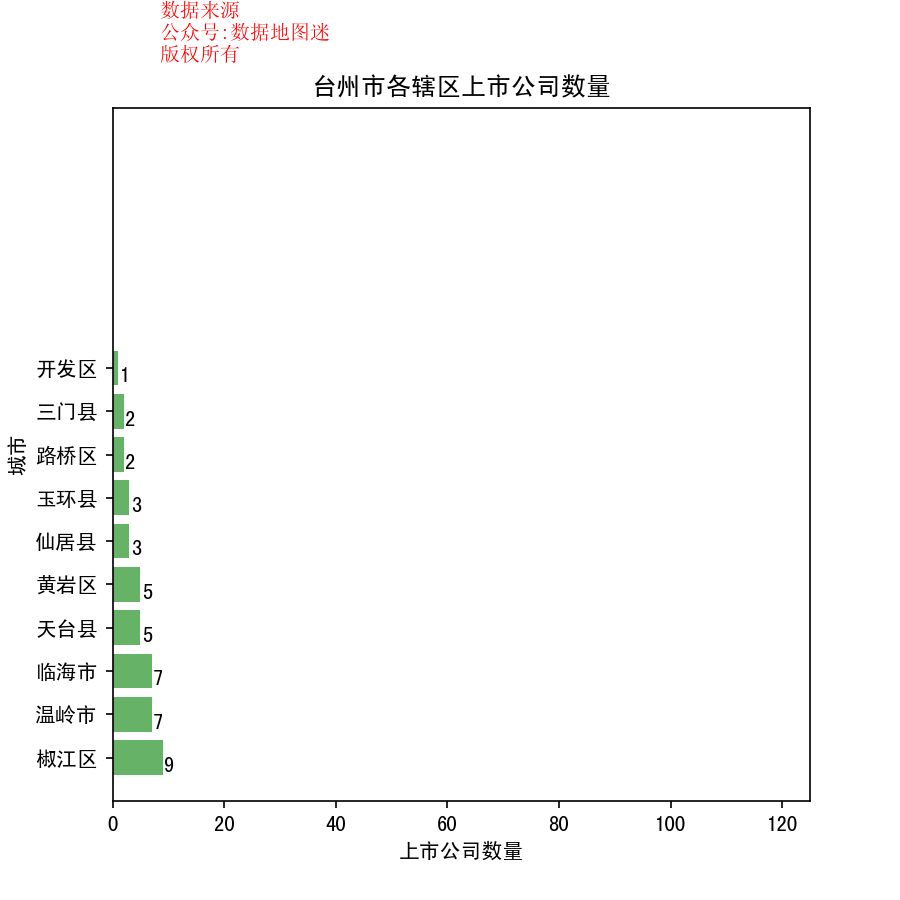

The data file committed next to this chart (first rows):
省, 市, 区县, 公司简称, 公司全名, 行业, 2017前3季度销售额(万）, 利润(万）, 利润率, 股票代码, 注册地址, 办公地址, 官网, 上市日期
浙江省, 台州市, 玉环县, 中捷资源, 中捷资源投资股份有限公司, 工业机械, 68363, -6197, -9.10%, 中捷资源(002021), 浙江省玉环县大麦屿街道兴港东路198号, 浙江省玉环县大麦屿街道兴港东路198号, www.zoje.com, 2004/7/15
浙江省, 台州市, 玉环县, 永和智控, 永和流体智控股份有限公司, 工业机械, 40754, 5154, 12.60%, 永和智控(002795), 浙江省玉环县清港镇工业产业集聚区, 浙江省玉环县清港镇工业产业集聚区, www.yhvalve.com, 2016/4/28
浙江省, 台州市, 玉环县, 正裕工业, 浙江正裕工业股份有限公司, 汽车与零配件（II）, 62950, 7028, 11.20%, 正裕工业(603089), 浙江省玉环县珠港镇三合潭工业区双港路, 浙江省玉环县珠港镇三合潭工业区双港路, www.addchina.com, 2017/1/26
浙江省, 台州市, 仙居县, 仙琚制药, 浙江仙琚制药股份有限公司, 制药, 198879, 18687, 9.40%, 仙琚制药(002332), 浙江省仙居县仙药路1号, 浙江省仙居县仙药路1号, www.xjpharma.com, 2010/1/12
浙江省, 台州市, 仙居县, 浙江仙通, 浙江仙通橡塑股份有限公司, 汽车与零配件（II）, 49559, 14242, 28.70%, 浙江仙通(603239), 浙江省台州市仙居县现代工业集聚区, 浙江省台州市仙居县现代工业集聚区, www.zjxiantong.com, 2016/12/30
浙江省, 台州市, 仙居县, 司太立, 浙江司太立制药股份有限公司, 制药, 55161, 8427, 15.30%, 司太立(603520), 浙江省仙居县现代工业集聚区司太立大道1号, 浙江省仙居县现代工业集聚区司太立大道1号, http://www.starrypharm.com, 2016/3/9
浙江省, 台州市, 温岭市, 钱江摩托, 浙江钱江摩托股份有限公司, 汽车, 185975, 5609, 3.00%, 钱江摩托(000913), 浙江省温岭市经济开发区, 浙江省温岭市经济开发区, www.qjmotor.com, 1999/5/14
浙江省, 台州市, 温岭市, 爱仕达, 浙江爱仕达电器股份有限公司, 耐用消费品, 214684, 12258, 5.70%, 爱仕达(002403), 浙江省温岭市经济开发区科技路2号, 浙江省温岭市经济开发区科技路2号, www.chinaasd.com, 2010/5/11
浙江省, 台州市, 温岭市, 新界泵业, 浙江新界泵业股份有限公司, 工业机械, 108962, 16980, 15.60%, 新界泵业(002532), 浙江省温岭市大溪镇大洋城工业区, 浙江省温岭市大溪镇大洋城工业区, www.shimge.com, 2010/12/31
浙江省, 台州市, 温岭市, 跃岭股份, 浙江跃岭股份有限公司, 汽车零配件（IV）, 56258, 2535, 4.50%, 跃岭股份(002725), 浙江省温岭市泽国镇泽国大道888号, 浙江省温岭市泽国镇现代大道北侧, www.yuering.com, 2014/1/29
浙江省, 台州市, 温岭市, 东音股份, 浙江东音泵业股份有限公司, 工业机械, 62541, 10767, 17.20%, 东音股份(002793), 浙江省温岭市大溪镇大石一级公路南侧, 浙江省温岭市大溪镇大石一级公路南侧, www.doyin.com, 2016/4/15
浙江省, 台州市, 温岭市, 大元泵业, 浙江大元泵业股份有限公司, 专业零售, 77188, 14184, 18.40%, 大元泵业(603757), 浙江省温岭市泽国镇丹崖工业区, 浙江省温岭市泽国镇丹崖工业区, www.cnpumps.com, 2017/7/11
浙江省, 台州市, 温岭市, 中马传动, 浙江中马传动股份有限公司, 汽车与零配件（II）, 63922, 6264, 9.80%, 中马传动(603767), 浙江省温岭市石塘镇上马工业区经一路1号, 浙江省温岭市石塘镇上马工业区经一路1号, www.zomaxcd.com, 2017/6/13
浙江省, 台州市, 天台县, 银轮股份, 浙江银轮机械股份有限公司, 汽车零配件（IV）, 309062, 31368, 10.10%, 银轮股份(002126), 浙江省天台县福溪街道始丰东路8号, 浙江省天台县福溪街道交通运输机械工业园区, www.yinlun.com, 2007/4/18
浙江省, 台州市, 天台县, 永贵电器, 浙江永贵电器股份有限公司, 电子电气组件与设备, 84903, 13638, 16.10%, 永贵电器(300351), 浙江省天台县白鹤镇东园路5号（西工业区）, 浙江省天台县白鹤镇东园路5号（西工业区）, www.yonggui.com, 2012/9/20
浙江省, 台州市, 天台县, 天铁股份, 浙江天铁实业股份有限公司, 通用化工品, 20410, 5710, 28.00%, 天铁股份(300587), 浙江省天台县人民东路928号, 浙江省天台县人民东路928号, www.tiantie.cn, 2017/1/5
浙江省, 台州市, 天台县, 圣达生物, 浙江圣达生物药业股份有限公司, 食品生产（III）, 36961, 5843, 15.80%, 圣达生物(603079), 浙江省天台县赤城街道人民东路789号, 浙江省天台县赤城街道人民东路789号, www.sd-pharm.com, 2017/8/23
浙江省, 台州市, 天台县, 天成自控, 浙江天成自控股份有限公司, 汽车零配件（IV）, 50549, 5648, 11.20%, 天成自控(603085), 浙江省台州市天台县西工业区, 浙江省台州市天台县西工业区, www.china-tc.com, 2015/6/30
浙江省, 台州市, 三门县, 三变科技, 三变科技股份有限公司, 电子电气组件与设备, 37239, -5669, -15.20%, 三变科技(002112), 浙江省三门县海游镇西区大道369号, 浙江省三门县海游镇西区大道369号, www.sanbian.cn, 2007/2/8
浙江省, 台州市, 三门县, 三维股份, 浙江三维橡胶制品股份有限公司, 通用化工品, 66033, 3820, 5.80%, 三维股份(603033), 浙江省台州市三门县海游街道下坑村, 浙江省台州市三门县海游街道下坑村, www.three-v.com, 2016/12/7
浙江省, 台州市, 路桥区, 亿利达, 浙江亿利达风机股份有限公司, 工业机械, 96290, 13845, 14.40%, 亿利达(002686), 浙江省台州市路桥区横街镇亿利达路, 浙江省台州市路桥区横街镇亿利达路, www.yilida.com, 2012/7/3
浙江省, 台州市, 路桥区, 腾达建设, 腾达建设集团股份有限公司, 建筑施工, 230045, 19216, 8.40%, 腾达建设(600512), 浙江省台州市路桥区路桥大道东1号, 浙江省台州市路桥区路桥大道东1号, www.tengdajs.com, 2002/12/26
浙江省, 台州市, 临海市, 伟星股份, 浙江伟星实业发展股份有限公司, 服装与服饰, 185526, 36728, 19.80%, 伟星股份(002003), 浙江省临海市花园工业区, 浙江省临海市花园工业区, www.weixing.cn, 2004/6/25
浙江省, 台州市, 临海市, 伟星新材, 浙江伟星新型建材股份有限公司, 建材与构件, 257572, 65078, 25.30%, 伟星新材(002372), 浙江省临海经济开发区, 浙江省临海经济开发区, www.china-pipes.com, 2010/3/18
浙江省, 台州市, 临海市, 浙江永强, 浙江永强集团股份有限公司, 家具, 305039, 20140, 6.60%, 浙江永强(002489), 浙江省临海市前江南路1号, 浙江省临海市前江南路1号, www.yotrio.com, 2010/10/21
浙江省, 台州市, 临海市, 华海药业, 浙江华海药业股份有限公司, 制药, 351002, 55681, 15.90%, 华海药业(600521), 浙江省临海市汛桥, 浙江省临海市汛桥, www.huahaipharm.com, 2003/3/4
浙江省, 台州市, 临海市, 万盛股份, 浙江万盛股份有限公司, 特种化工品, 111267, 11452, 10.30%, 万盛股份(603010), 浙江省临海市城关两水开发区, 浙江省临海市城关两水开发区, www.ws-chem.com, 2014/10/10
浙江省, 台州市, 临海市, 奥翔药业, 浙江奥翔药业股份有限公司, 医药与生物科技, 13970, 3591, 25.70%, 奥翔药业(603229), 浙江省临海市化学原料药基地临海园区东海第四大道5号, 浙江省临海市化学原料药基地临海园区东海第四大道5号, www.ausunpharm.com, 2017/5/9
浙江省, 台州市, 临海市, 永太科技, 浙江永太科技股份有限公司, 特种化工品, 189104, 31497, 16.70%, 永太科技(002326), 浙江省化学原料药基地临海园区东海第五大道1号, 浙江省化学原料药基地临海园区, www.yongtaitech.com, 2009/12/22
浙江省, 台州市, 开发区, 南洋科技, 浙江南洋科技股份有限公司, 电子电气组件与设备, 104206, 10515, 10.10%, 南洋科技(002389), 浙江省台州市开发区开发大道388号, 浙江省台州市开发区开发大道388号, www.nykj.cc, 2010/4/13
浙江省, 台州市, 椒江区, 海翔药业, 浙江海翔药业股份有限公司, 制药, 172173, 33928, 19.70%, 海翔药业(002099), 浙江省台州市椒江区外沙支路100号, 浙江省台州市椒江区外沙支路100号, www.hisoar.com, 2006/12/26
浙江省, 台州市, 椒江区, 水晶光电, 浙江水晶光电科技股份有限公司, 电子电气组件与设备, 151741, 32359, 21.30%, 水晶光电(002273), 浙江省台州市椒江区星星电子产业区A5号, 浙江省台州市椒江区三甲街道开发大道东段2198号, www.crystal-optech.com, 2008/9/19
浙江省, 台州市, 椒江区, 信质电机, 信质电机股份有限公司, 工业机械, 171824, 22443, 13.10%, 信质电机(002664), 浙江省台州市椒江区前所信质路28号, 浙江省台州市椒江区前所信质路28号, www.chinaxinzhi.com, 2012/3/16
浙江省, 台州市, 椒江区, 星星科技, 浙江星星瑞金科技股份有限公司, 电子电气组件与设备, 421312, 8059, 1.90%, 星星科技(300256), 浙江省台州市椒江区洪家星星电子产业基地4号楼, 浙江省台州市椒江区洪家星星电子产业基地4号楼, www.first-panel.com, 2011/8/19
浙江省, 台州市, 椒江区, 海正药业, 浙江海正药业股份有限公司, 制药, 817631, 30377, 3.70%, 海正药业(600267), 浙江省台州市椒江区外沙路46号, 浙江省台州市椒江区外沙路46号, www.hisunpharm.com, 2000/7/25
浙江省, 台州市, 椒江区, 百达精工, 浙江百达精工股份有限公司, 汽车零配件（IV）, 52069, 5867, 11.30%, 百达精工(603331), 浙江省台州市经中路908弄28号, 浙江省台州市经中路908弄28号, www.baidapm.com, 2017/7/5
浙江省, 台州市, 椒江区, 杰克股份, 杰克缝纫机股份有限公司, 工业机械, 211539, 27871, 13.20%, 杰克股份(603337), 浙江省台州市椒江区机场南路15号, 浙江省台州市椒江区机场南路15号, www.chinajack.com, 2017/1/19
浙江省, 台州市, 椒江区, 九洲药业, 浙江九洲药业股份有限公司, 制药, 123429, 13612, 11.00%, 九洲药业(603456), 浙江省台州市椒江区外沙工业区, 浙江省台州市椒江区外沙工业区, www.jiuzhoupharma.com, 2014/10/10
浙江省, 台州市, 椒江区, 中新科技, 中新科技集团股份有限公司, 计算机硬件, 412378, 8816, 2.10%, 中新科技(603996), 浙江省台州市椒江区工人西路618-2号, 浙江省台州市椒江区工人西路618-2号, www.cncoptronics.cn, 2015/12/22
浙江省, 台州市, 黄岩区, 联化科技, 联化科技股份有限公司, 特种化工品, 290609, 23297, 8.00%, 联化科技(002250), 浙江省台州市黄岩区江口经济开发区永椒路8号, 浙江省台州市黄岩区劳动北路总商会大厦17楼, www.lianhetech.com, 2008/6/19
浙江省, 台州市, 黄岩区, 永高股份, 永高股份有限公司, 通用化工品, 321646, 13574, 4.20%, 永高股份(002641), 浙江省台州市黄岩经济开发区埭西路2号, 浙江省台州市黄岩区黄椒路555号永高双浦新厂区, www.yonggao.com；www.era.com.cn, 2011/12/8
浙江省, 台州市, 黄岩区, 天宇股份, 浙江天宇药业股份有限公司, 制药, 88297, 12330, 14.00%, 天宇股份(300702), 浙江省台州市黄岩江口化工开发区, 浙江省台州市黄岩江口化工开发区, www.tianyupharm.com, 2017/9/19
浙江省, 台州市, 黄岩区, 东方材料, 新东方新材料股份有限公司, 通用化工品, 31241, 5204, 16.70%, 东方材料(603110), 浙江省台州市黄岩区东城街道劳动北路118（8层）号, 台州市黄岩区东城街道劳动北路118号8楼, --, 2017/10/13
浙江省, 台州市, 黄岩区, 济民制药, 浙江济民制药股份有限公司, 医疗设备, 45054, 5458, 12.10%, 济民制药(603222), 浙江省台州市黄岩区北院路888号, 浙江省台州市黄岩区北院路888号, www.chimin.cn, 2015/2/17
